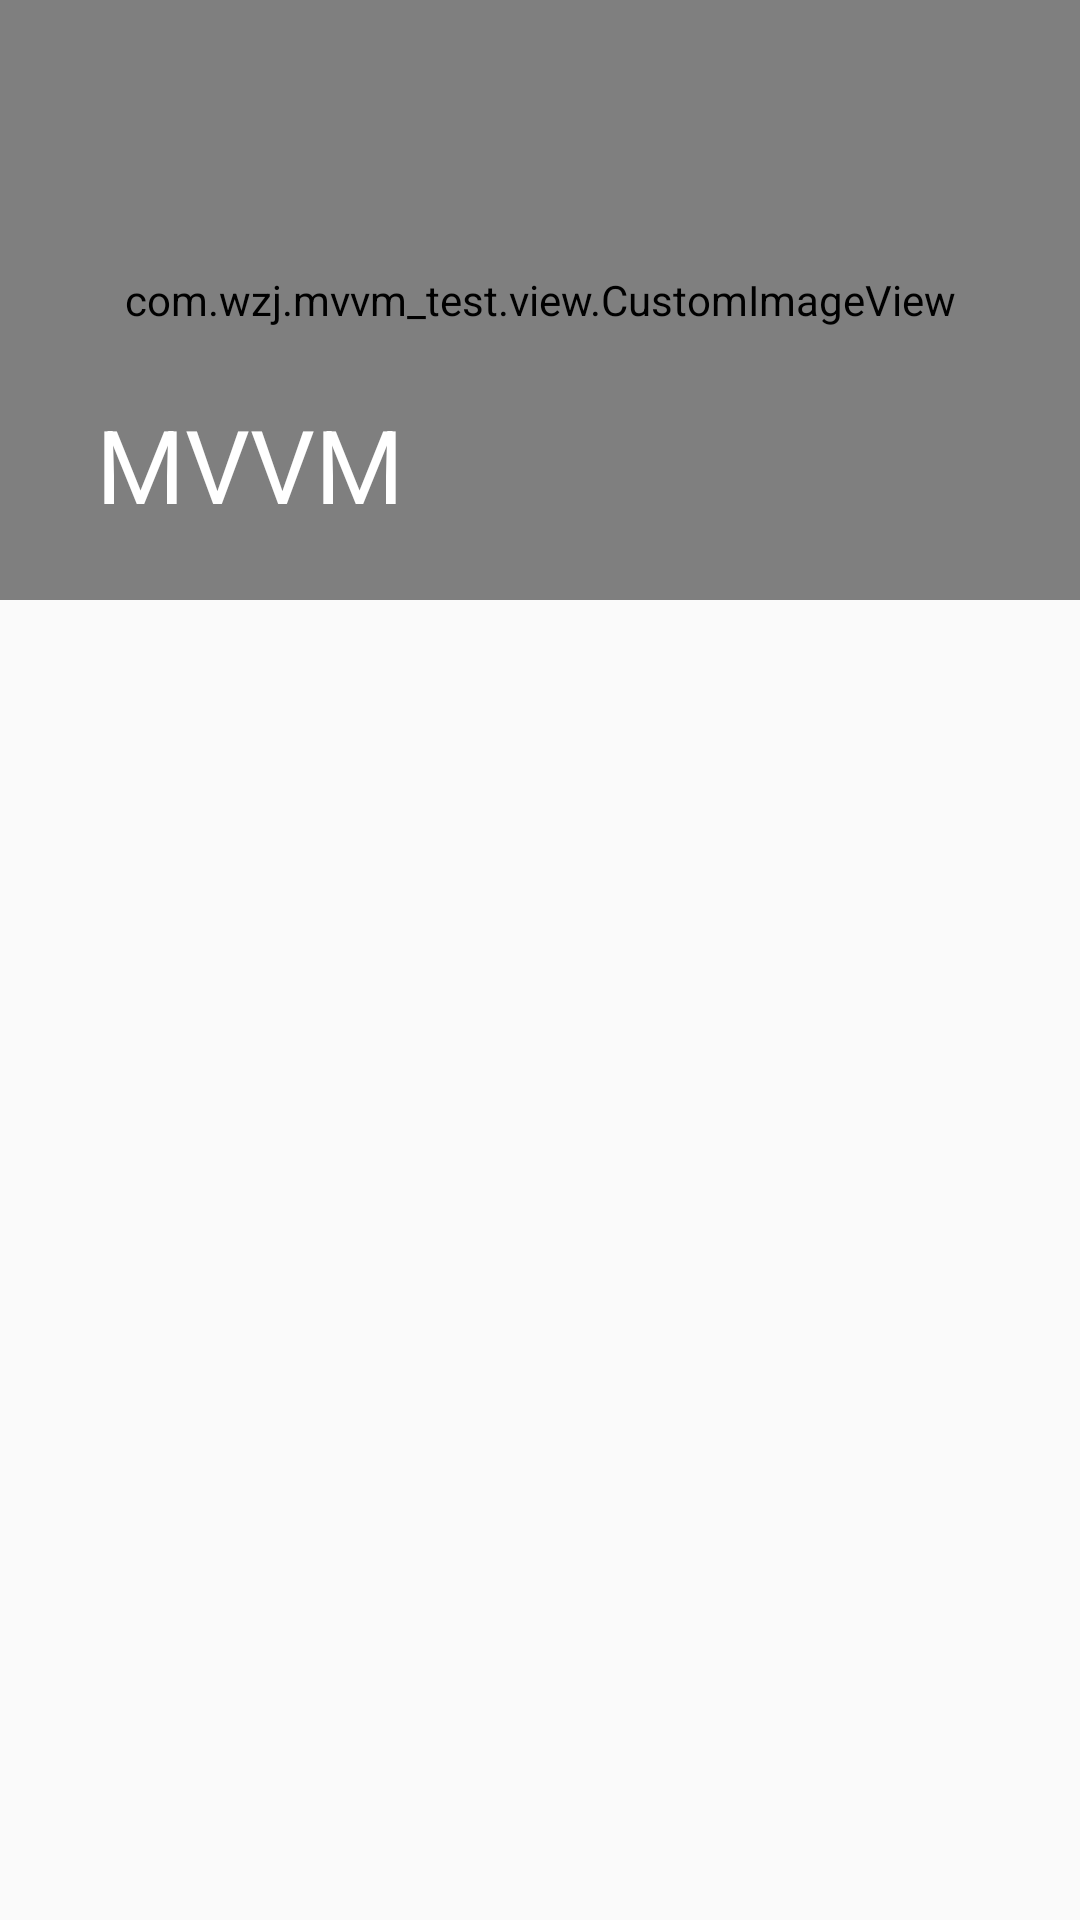

Write the Android layout XML for this screen, with the resource values it uses.
<!-- AndroidManifest.xml: application theme Theme.MVVMTest -->
<!-- res/layout/activity_main.xml -->
<?xml version="1.0" encoding="utf-8"?>
<layout xmlns:android="http://schemas.android.com/apk/res/android"
    xmlns:app="http://schemas.android.com/apk/res-auto"
    xmlns:tools="http://schemas.android.com/tools">

    <data>

        <variable
            name="viewModel"
            type="com.wzj.mvvm_test.viewmodels.MainViewModel" />
    </data>

    <androidx.coordinatorlayout.widget.CoordinatorLayout
        android:layout_width="match_parent"
        android:layout_height="match_parent"
        android:fitsSystemWindows="true"
        tools:context=".ui.activity.MainActivity">

        
        <com.google.android.material.appbar.AppBarLayout
            android:id="@+id/appbar_layout"
            android:layout_width="match_parent"
            android:layout_height="200dp"
            android:fitsSystemWindows="true"
            android:theme="@style/ThemeOverlay.AppCompat.Dark.ActionBar">
            
            <com.google.android.material.appbar.CollapsingToolbarLayout
                android:id="@+id/toolbar_layout"
                android:layout_width="match_parent"
                android:layout_height="match_parent"
                android:fitsSystemWindows="true"
                app:collapsedTitleGravity="center_horizontal"
                app:contentScrim="@color/purple_500"
                app:layout_scrollFlags="scroll|exitUntilCollapsed"
                app:title="MVVM"
                app:toolbarId="@id/toolbar">

                <com.wzj.mvvm_test.view.CustomImageView
                    android:id="@+id/image"
                    biyingUrl="@{viewModel.biying.images.get(0).url}"
                    android:layout_width="match_parent"
                    android:layout_height="match_parent"
                    android:fitsSystemWindows="true"
                    android:scaleType="fitXY" />
                
                <androidx.appcompat.widget.Toolbar
                    android:id="@+id/toolbar"
                    android:layout_width="match_parent"
                    android:layout_height="?attr/actionBarSize"

                    app:contentInsetEnd="0dp"
                    app:contentInsetStart="0dp"
                    app:layout_collapseMode="pin"
                    app:layout_scrollFlags="scroll|snap" />
            </com.google.android.material.appbar.CollapsingToolbarLayout>
        </com.google.android.material.appbar.AppBarLayout>

        
        <androidx.core.widget.NestedScrollView
            android:layout_width="match_parent"
            android:layout_height="match_parent"
            android:fillViewport="true"
            android:orientation="vertical"
            android:overScrollMode="never"
            app:layout_behavior="@string/appbar_scrolling_view_behavior">

            <androidx.recyclerview.widget.RecyclerView
                android:id="@+id/rv"
                android:layout_width="match_parent"
                android:layout_height="wrap_content"
                android:padding="5dp" />
        </androidx.core.widget.NestedScrollView>
    </androidx.coordinatorlayout.widget.CoordinatorLayout>
</layout>
<!-- resources referenced by this layout -->
<resources>
  <color name="purple_500">#FF6200EE</color>
  <style name="Theme.MVVMTest" parent="Theme.AppCompat.Light.NoActionBar">
          
          <item name="colorPrimary">@color/purple_500</item>
          <item name="colorPrimaryVariant">@color/purple_700</item>
          <item name="colorOnPrimary">@color/white</item>
          
          <item name="colorSecondary">@color/teal_200</item>
          <item name="colorSecondaryVariant">@color/teal_700</item>
          <item name="colorOnSecondary">@color/black</item>
          
          <item name="android:statusBarColor">?attr/colorPrimaryVariant</item>
          
      </style>
  <color name="purple_700">#FF3700B3</color>
  <color name="white">#FFFFFFFF</color>
  <color name="teal_200">#FF03DAC5</color>
  <color name="teal_700">#FF018786</color>
  <color name="black">#FF000000</color>
</resources>
